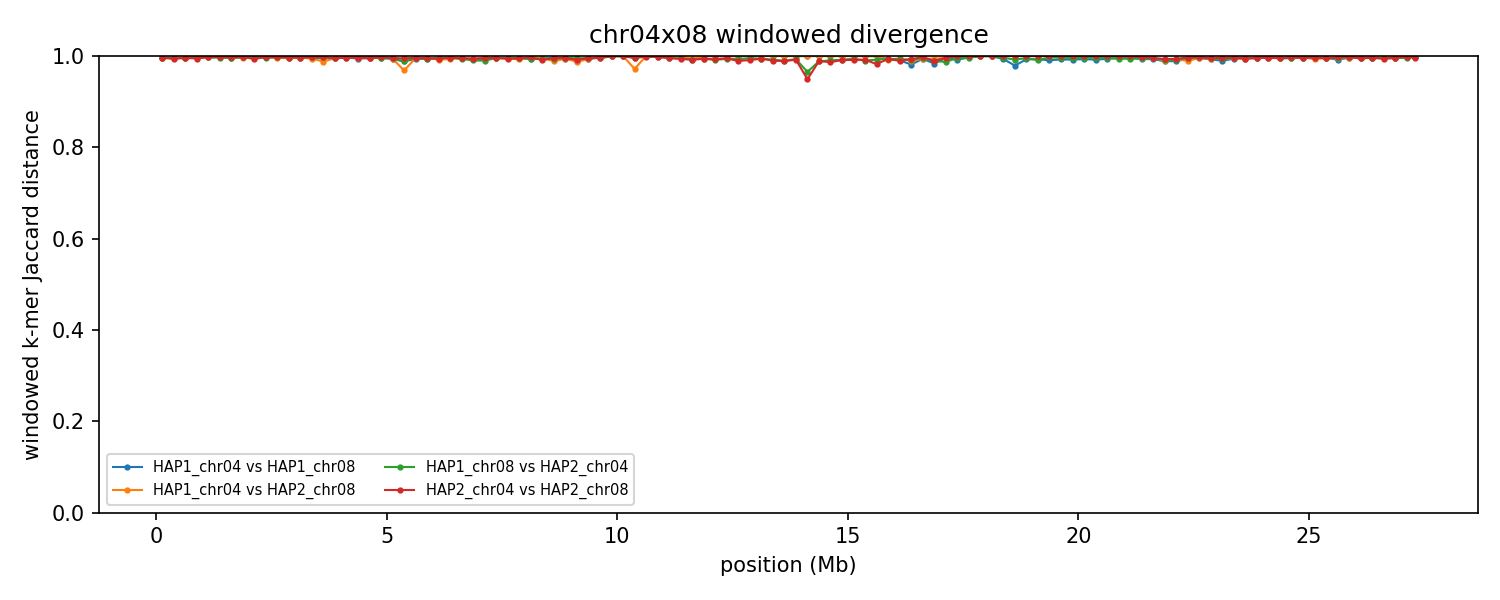

Values plotted in this chart, from the file beside it:
group	win_start	win_end	unit_a	unit_b	hap_a	hap_b	chrom_a	chrom_b	kmers_a	kmers_b	shared	union	jaccard_distance
chr04x08	1	250000	HAP1_chr04	HAP1_chr08	HAP1	HAP1	4	8	242614	246841	1727	487728	0.9965
chr04x08	1	250000	HAP1_chr04	HAP2_chr08	HAP1	HAP2	4	8	242614	246242	1838	487018	0.9962
chr04x08	1	250000	HAP1_chr08	HAP2_chr04	HAP1	HAP2	8	4	246841	242646	2188	487299	0.9955
chr04x08	1	250000	HAP2_chr04	HAP2_chr08	HAP2	HAP2	4	8	242646	246242	1754	487134	0.9964
chr04x08	250001	500000	HAP1_chr04	HAP1_chr08	HAP1	HAP1	4	8	247148	247238	2022	492364	0.9959
chr04x08	250001	500000	HAP1_chr04	HAP2_chr08	HAP1	HAP2	4	8	247148	238980	1761	484367	0.9964
chr04x08	250001	500000	HAP1_chr08	HAP2_chr04	HAP1	HAP2	8	4	247238	246061	2178	491121	0.9956
chr04x08	250001	500000	HAP2_chr04	HAP2_chr08	HAP2	HAP2	4	8	246061	238980	3099	481942	0.9936
chr04x08	500001	750000	HAP1_chr04	HAP1_chr08	HAP1	HAP1	4	8	245694	247468	2099	491063	0.9957
chr04x08	500001	750000	HAP1_chr04	HAP2_chr08	HAP1	HAP2	4	8	245694	246823	2533	489984	0.9948
chr04x08	500001	750000	HAP1_chr08	HAP2_chr04	HAP1	HAP2	8	4	247468	244997	2007	490458	0.9959
chr04x08	500001	750000	HAP2_chr04	HAP2_chr08	HAP2	HAP2	4	8	244997	246823	1963	489857	0.996
chr04x08	750001	1000000	HAP1_chr04	HAP1_chr08	HAP1	HAP1	4	8	248290	247024	1303	494011	0.9974
chr04x08	750001	1000000	HAP1_chr04	HAP2_chr08	HAP1	HAP2	4	8	248290	247519	1891	493918	0.9962
chr04x08	750001	1000000	HAP1_chr08	HAP2_chr04	HAP1	HAP2	8	4	247024	242222	1128	488118	0.9977
chr04x08	750001	1000000	HAP2_chr04	HAP2_chr08	HAP2	HAP2	4	8	242222	247519	2732	487009	0.9944
chr04x08	1000001	1250000	HAP1_chr04	HAP1_chr08	HAP1	HAP1	4	8	242940	248366	1343	489963	0.9973
chr04x08	1000001	1250000	HAP1_chr04	HAP2_chr08	HAP1	HAP2	4	8	242940	249046	1046	490940	0.9979
chr04x08	1000001	1250000	HAP1_chr08	HAP2_chr04	HAP1	HAP2	8	4	248366	244094	1286	491174	0.9974
chr04x08	1000001	1250000	HAP2_chr04	HAP2_chr08	HAP2	HAP2	4	8	244094	249046	1313	491827	0.9973
chr04x08	1250001	1500000	HAP1_chr04	HAP1_chr08	HAP1	HAP1	4	8	247816	247885	1377	494324	0.9972
chr04x08	1250001	1500000	HAP1_chr04	HAP2_chr08	HAP1	HAP2	4	8	247816	247371	1045	494142	0.9979
chr04x08	1250001	1500000	HAP1_chr08	HAP2_chr04	HAP1	HAP2	8	4	247885	245839	1657	492067	0.9966
chr04x08	1250001	1500000	HAP2_chr04	HAP2_chr08	HAP2	HAP2	4	8	245839	247371	1051	492159	0.9979
chr04x08	1500001	1750000	HAP1_chr04	HAP1_chr08	HAP1	HAP1	4	8	247571	246963	1990	492544	0.996
chr04x08	1500001	1750000	HAP1_chr04	HAP2_chr08	HAP1	HAP2	4	8	247571	246329	2132	491768	0.9957
chr04x08	1500001	1750000	HAP1_chr08	HAP2_chr04	HAP1	HAP2	8	4	246963	247246	1918	492291	0.9961
chr04x08	1500001	1750000	HAP2_chr04	HAP2_chr08	HAP2	HAP2	4	8	247246	246329	1433	492142	0.9971
chr04x08	1750001	2000000	HAP1_chr04	HAP1_chr08	HAP1	HAP1	4	8	247376	247613	1507	493482	0.9969
chr04x08	1750001	2000000	HAP1_chr04	HAP2_chr08	HAP1	HAP2	4	8	247376	245497	1682	491191	0.9966
chr04x08	1750001	2000000	HAP1_chr08	HAP2_chr04	HAP1	HAP2	8	4	247613	247521	1408	493726	0.9971
chr04x08	1750001	2000000	HAP2_chr04	HAP2_chr08	HAP2	HAP2	4	8	247521	245497	1162	491856	0.9976
chr04x08	2000001	2250000	HAP1_chr04	HAP1_chr08	HAP1	HAP1	4	8	245449	247922	1538	491833	0.9969
chr04x08	2000001	2250000	HAP1_chr04	HAP2_chr08	HAP1	HAP2	4	8	245449	247594	1919	491124	0.9961
chr04x08	2000001	2250000	HAP1_chr08	HAP2_chr04	HAP1	HAP2	8	4	247922	245666	1953	491635	0.996
chr04x08	2000001	2250000	HAP2_chr04	HAP2_chr08	HAP2	HAP2	4	8	245666	247594	3160	490100	0.9936
chr04x08	2250001	2500000	HAP1_chr04	HAP1_chr08	HAP1	HAP1	4	8	247228	248028	1590	493666	0.9968
chr04x08	2250001	2500000	HAP1_chr04	HAP2_chr08	HAP1	HAP2	4	8	247228	248730	1348	494610	0.9973
chr04x08	2250001	2500000	HAP1_chr08	HAP2_chr04	HAP1	HAP2	8	4	248028	244760	1626	491162	0.9967
chr04x08	2250001	2500000	HAP2_chr04	HAP2_chr08	HAP2	HAP2	4	8	244760	248730	1150	492340	0.9977
chr04x08	2500001	2750000	HAP1_chr04	HAP1_chr08	HAP1	HAP1	4	8	247141	246170	1183	492128	0.9976
chr04x08	2500001	2750000	HAP1_chr04	HAP2_chr08	HAP1	HAP2	4	8	247141	246848	1927	492062	0.9961
chr04x08	2500001	2750000	HAP1_chr08	HAP2_chr04	HAP1	HAP2	8	4	246170	240822	1161	485831	0.9976
chr04x08	2500001	2750000	HAP2_chr04	HAP2_chr08	HAP2	HAP2	4	8	240822	246848	1502	486168	0.9969
chr04x08	2750001	3000000	HAP1_chr04	HAP1_chr08	HAP1	HAP1	4	8	244759	247689	1572	490876	0.9968
chr04x08	2750001	3000000	HAP1_chr04	HAP2_chr08	HAP1	HAP2	4	8	244759	245806	1975	488590	0.996
chr04x08	2750001	3000000	HAP1_chr08	HAP2_chr04	HAP1	HAP2	8	4	247689	247453	1627	493515	0.9967
chr04x08	2750001	3000000	HAP2_chr04	HAP2_chr08	HAP2	HAP2	4	8	247453	245806	1654	491605	0.9966
chr04x08	3000001	3250000	HAP1_chr04	HAP1_chr08	HAP1	HAP1	4	8	239034	247108	1746	484396	0.9964
chr04x08	3000001	3250000	HAP1_chr04	HAP2_chr08	HAP1	HAP2	4	8	239034	247310	1763	484581	0.9964
chr04x08	3000001	3250000	HAP1_chr08	HAP2_chr04	HAP1	HAP2	8	4	247108	245343	1357	491094	0.9972
chr04x08	3000001	3250000	HAP2_chr04	HAP2_chr08	HAP2	HAP2	4	8	245343	247310	1915	490738	0.9961
chr04x08	3250001	3500000	HAP1_chr04	HAP1_chr08	HAP1	HAP1	4	8	245441	248393	2423	491411	0.9951
chr04x08	3250001	3500000	HAP1_chr04	HAP2_chr08	HAP1	HAP2	4	8	245441	247630	2728	490343	0.9944
chr04x08	3250001	3500000	HAP1_chr08	HAP2_chr04	HAP1	HAP2	8	4	248393	242743	1280	489856	0.9974
chr04x08	3250001	3500000	HAP2_chr04	HAP2_chr08	HAP2	HAP2	4	8	242743	247630	1409	488964	0.9971
chr04x08	3500001	3750000	HAP1_chr04	HAP1_chr08	HAP1	HAP1	4	8	246159	245980	2218	489921	0.9955
chr04x08	3500001	3750000	HAP1_chr04	HAP2_chr08	HAP1	HAP2	4	8	246159	246029	5979	486209	0.9877
chr04x08	3500001	3750000	HAP1_chr08	HAP2_chr04	HAP1	HAP2	8	4	245980	246739	1603	491116	0.9967
chr04x08	3500001	3750000	HAP2_chr04	HAP2_chr08	HAP2	HAP2	4	8	246739	246029	1158	491610	0.9976
... 380 more rows
